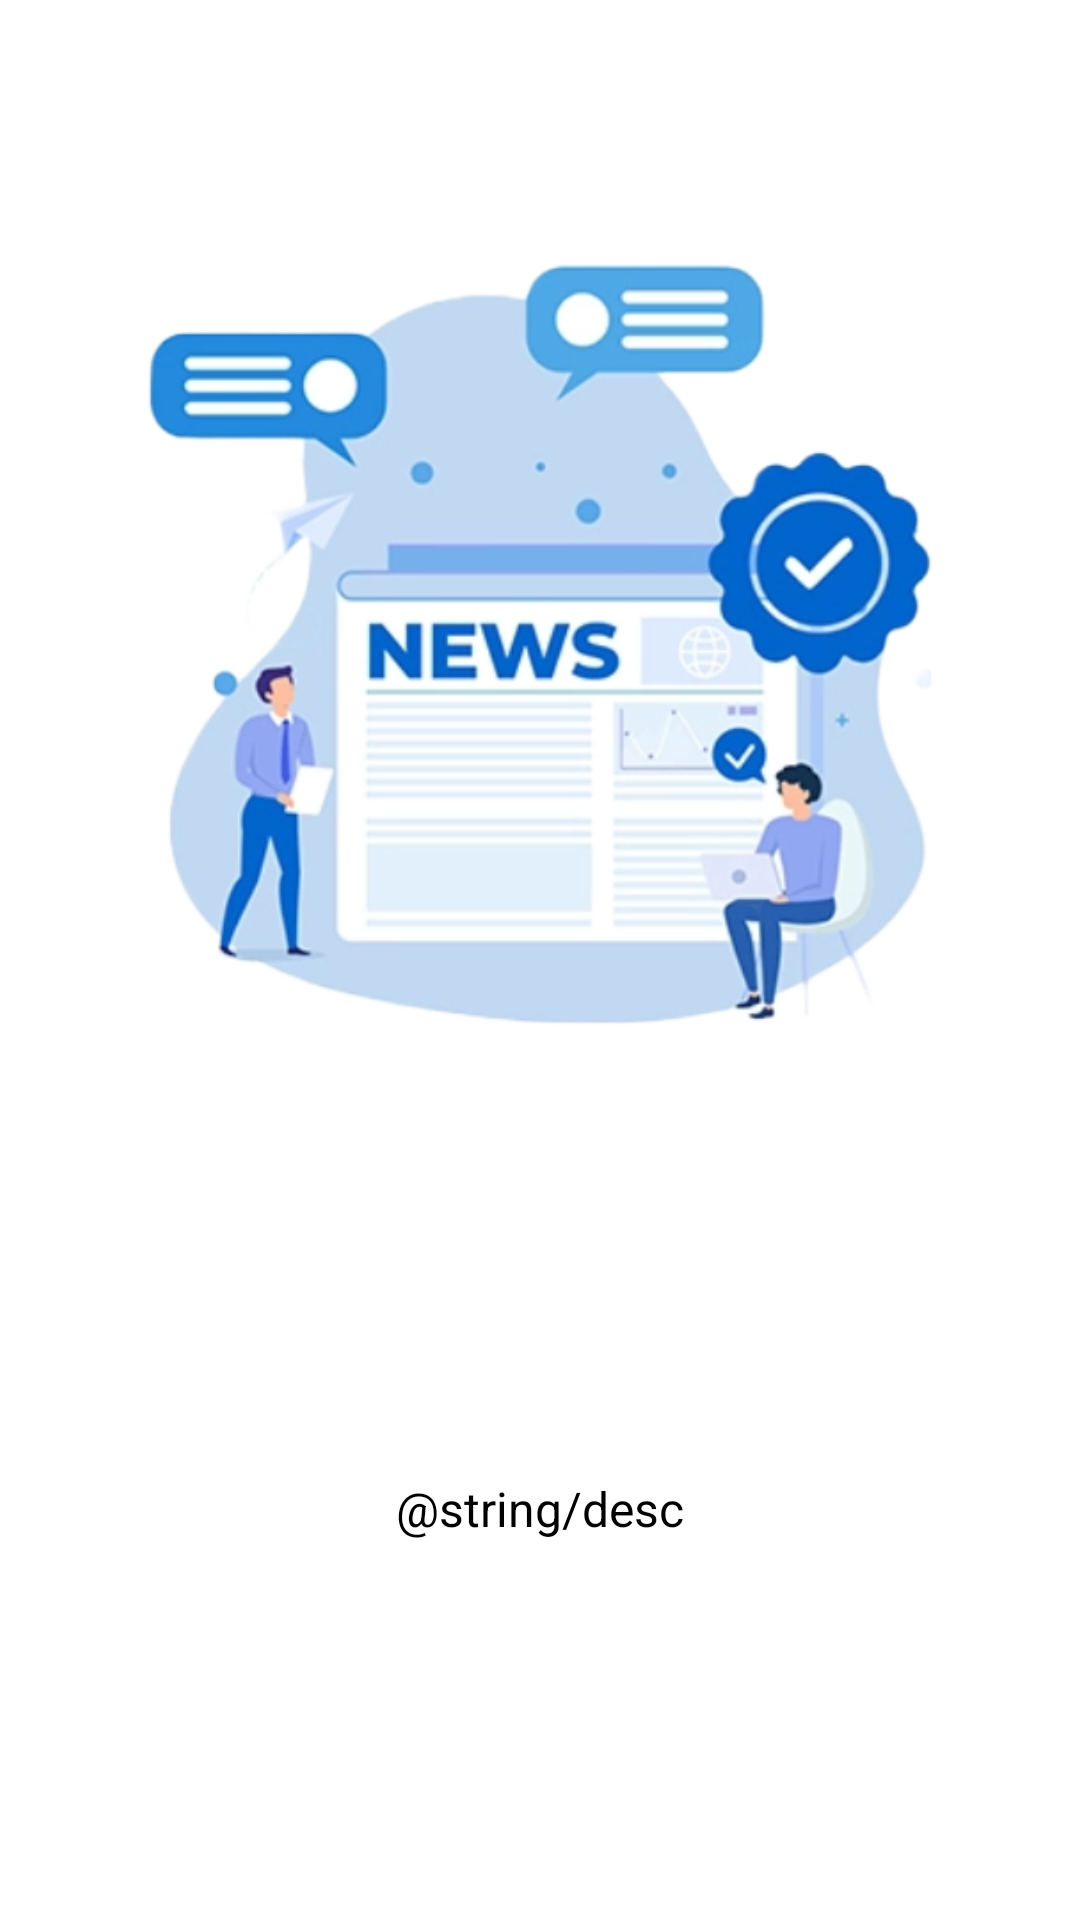

Android layout source for this screen:
<!-- AndroidManifest.xml: application theme Theme.GoogleNews -->
<!-- res/layout/onboarding_view_pager.xml -->
<?xml version="1.0" encoding="utf-8"?>
<layout xmlns:android="http://schemas.android.com/apk/res/android"
    xmlns:app="http://schemas.android.com/apk/res-auto">

    <data>

    </data>

    <androidx.constraintlayout.widget.ConstraintLayout
        android:layout_width="match_parent"
        android:layout_height="match_parent">

        <ImageView
            android:id="@+id/onboarding_imgView"
            android:layout_width="match_parent"
            android:layout_height="match_parent"
            android:scaleType="centerCrop"
            android:src="@drawable/news_img2"
            app:layout_constraintBottom_toBottomOf="parent"
            app:layout_constraintEnd_toEndOf="parent"
            app:layout_constraintStart_toStartOf="parent"
            app:layout_constraintTop_toTopOf="parent" />

        <TextView
            android:id="@+id/desc_textView"
            android:layout_width="0dp"
            android:layout_height="wrap_content"
            android:gravity="center_horizontal"
            android:text="@string/desc"
            android:textColor="@color/black"
            android:textSize="16sp"
            android:paddingStart="10dp"
            android:paddingEnd="10dp"
            app:layout_constraintBottom_toTopOf="@+id/guideline3"
            app:layout_constraintEnd_toEndOf="parent"
            app:layout_constraintStart_toStartOf="parent" />

        <androidx.constraintlayout.widget.Guideline
            android:id="@+id/guideline3"
            android:layout_width="wrap_content"
            android:layout_height="wrap_content"
            android:orientation="horizontal"
            app:layout_constraintGuide_percent="0.8027223" />


    </androidx.constraintlayout.widget.ConstraintLayout>
</layout>
<!-- resources referenced by this layout -->
<resources>
  <!-- drawable news_img2: png bitmap (drawable, 181544 bytes) -->
  <style name="Theme.GoogleNews" parent="Theme.MaterialComponents.DayNight.NoActionBar">
          
          <item name="colorPrimary">#4285F4</item>
          <item name="colorPrimaryVariant">@color/white</item>
          <item name="colorOnPrimary">@color/white</item>
          
          <item name="colorSecondary">@color/teal_200</item>
          <item name="colorSecondaryVariant">@color/teal_700</item>
          <item name="colorOnSecondary">@color/black</item>
          
          <item name="android:statusBarColor">?attr/colorPrimaryVariant</item>
          
      </style>
  <!-- not gathered from this repository: default colours our renderer supplied (Android Studio template values) -->
  <color name="teal_200">#FF03DAC5</color>
  <color name="teal_700">#FF018786</color>
  <color name="black">#FF000000</color>
  <color name="white">#FFFFFFFF</color>
</resources>
